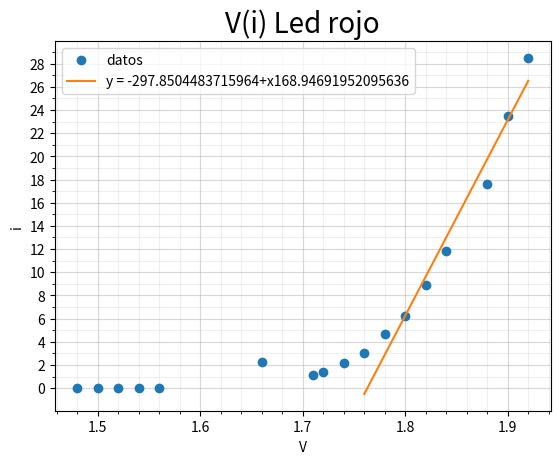

Write the Python code that produced this figure.
from math import pi,sqrt
import numpy as np
import matplotlib.pyplot as plt

import scipy.optimize as optimization


def func(x , a,b):
	return a+b*x


def grid():
    fig = plt.figure()

    ax = fig.add_subplot(1, 1, 1)


    # Major ticks every 20, minor ticks every 5
    major_ticks = np.arange(0, 4, 0.1)
    minor_ticks = np.arange(0, 4, 0.02)

    ax.set_xticks(major_ticks)
    ax.set_xticks(minor_ticks, minor=True)


    major_ticks = np.arange(0, 34, 2)
    minor_ticks = np.arange(0, 34, 1)


    ax.set_yticks(major_ticks)
    ax.set_yticks(minor_ticks, minor=True)

	# And a corresponding grid
    ax.grid(which='both')

    # Or if you want different settings for the grids:
    ax.grid(which='minor', alpha=0.2)
    ax.grid(which='major', alpha=0.5)


IfV = [
    (0.01, 1.48), (0.02, 1.50), (0.02, 1.52),
    (0.03, 1.54), (0.04, 1.56), (1.11, 1.71),
    (2.27, 1.66), (1.39, 1.72), (2.17, 1.74),
    (3.01, 1.76), (4.65, 1.78), (6.25, 1.80),
    (8.92, 1.82), (11.8, 1.84), (17.6, 1.88),
    (23.5, 1.9), (28.5, 1.92)]
"""
IfV = [
    (0.2 , 2.48), (0.5 , 2.54) , (0.9 , 2.58) ,
    (1.3 , 2.62), (2.3 , 2.67) , (2.5 , 2.69) ,
    (4.1 , 2.74), (5.5 , 2.77) , (8.7 , 2.85) ,
    (11.6, 2.9 ), (14.5, 2.95) , (16.6, 2.98) ,
    (20.7, 3.04), (32  , 3.17) , (34  , 3.19)
]"""

for i in range(0, len(IfV)):
    print("Medicion " + str(i) + ":" + str(IfV[i]))

# la medicion 5 y 6 estan raras
# y = i
# La variable dependiente es V
# deltay=0.01 (se supone que es mA) lo menor que mide

deltay = 0.01
w = 1 / (deltay ** 2)
xi2 = 0
yi = 0
xi = 0
yi_xi = 0
# Calculo sum de Xi^2
for k in range(0, len(IfV)):
    xi2 += ((IfV[k][1]) ** 2)
# Calculo sum de yi
for k in range(0, len(IfV)):
    yi += (IfV[k][0])
# Calculo sum de xi
for k in range(0, len(IfV)):
    xi += (IfV[k][1])
# Calculo sum de xi*yi
for k in range(0, len(IfV)):
    yi_xi += ((IfV[k][0]) * (IfV[k][1]))

num_a_e = xi2 * yi - xi * (yi_xi)

den_a_e = xi2 * len(IfV) - ((xi) ** 2)

a_e = num_a_e / den_a_e

num_b_e = len(IfV) * yi_xi - xi * yi

# el denominador de a es el mismo que el de b
b_e = num_b_e / den_a_e

print("Resultado: y=" + str(b_e) + "x" + str(a_e))
print("Con a_e=" + str(a_e) + " y " + "con b_e= " + str(b_e))

delta_a_e = (xi2 / (den_a_e * w)) ** (0.5)
delta_b_e = (1 / (den_a_e * w)) ** (0.5)
print("delta a_e=" + str(delta_a_e) + " delta_b_e=" + str(delta_b_e))

grid()
var_x = []
var_y = []
for i in IfV:
    var_x.append(i[1])
    var_y.append(i[0])


xdata = np.array(var_x)
ydata = np.array(var_y)

x0 =  np.array([0,0])
popt, pcov  = optimization.curve_fit(func , np.array(var_x[10:]) ,np.array(var_y[10:]) , x0)


plt.plot(var_x, var_y, 'o' , label = "datos")
plt.title("V(i) Led rojo",fontsize=20)

start = 0
while func( var_x[start] , *popt) < 0:
    start += 1
start -= 1

plt.plot( var_x[start:] , func(np.array(xdata[start:]), *popt) , label="y = " + str(popt[0]) + "+x"+ str(popt[1]) )
plt.legend()
plt.xlabel('V')
plt.ylabel('i')


plt.show()